Run: headless pygame with SDL's dummy video driver; simulated clock (each Clock.tick advances the game by its frame time, no real sleeping); random seed 0; keys injected as events and as key.get_pressed() state; no mouse input.
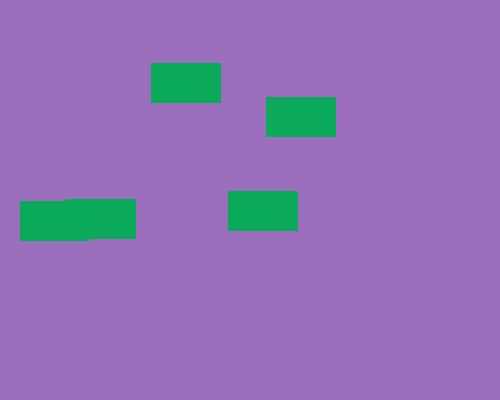
Frame 1 of 4 · flips 1–60 · no input
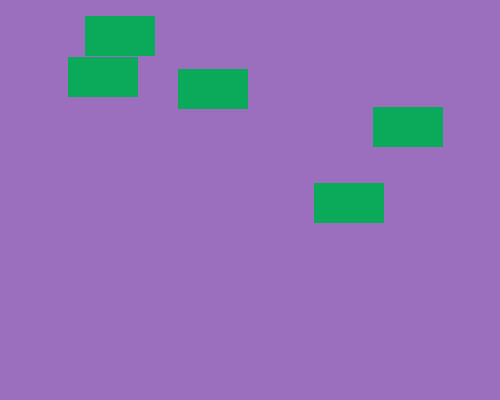
Frame 2 of 4 · flips 61–180 · tapped SPACE, RETURN · held RIGHT (→), D
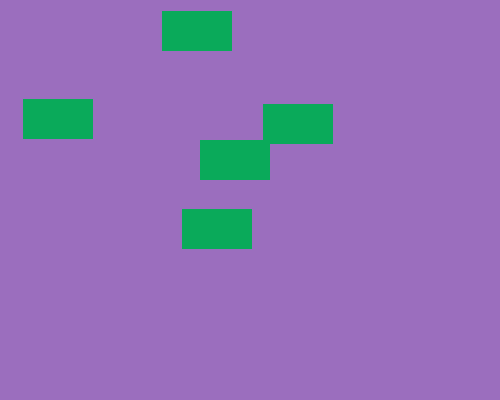
Frame 3 of 4 · flips 181–300 · held DOWN (↓), S
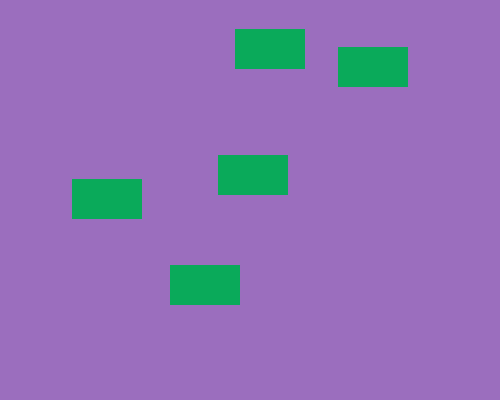
Frame 4 of 4 · flips 301–420 · held LEFT (←), A, UP (↑), W

The pygame program that drew these frames:

#importamos modulos necesarios
import pygame,sys
from pygame.locals import *
from random import randint
#colocamos init antes de usar algun modulo pygame
pygame.init()
#declaramos ventana con tupla ancho alto
ventana=pygame.display.set_mode((500,400))
#le damos un titulo
pygame.display.set_caption("Rectangulos")
#color de fondo
colorFondo=(155,110,190)
colorRectangulo=(10,170,90)

#se ejecutara mientras no sea falso
while True:
    #damos color de fondo a la ventana
    ventana.fill(colorFondo)
    for i in range(5):
        posX,posY=randint(1,400),randint(1,300)
        pygame.draw.rect(ventana,colorRectangulo,(posX,posY,70,40))
    #bucle comprueba eventos
    for evento in pygame.event.get():
        #comprobamos evento para salir
        if evento.type==QUIT:
            #detiene modulos
            pygame.quit()
            #cierra ventana
            sys.exit()
    #actualiza ventana
    pygame.display.update()
    
